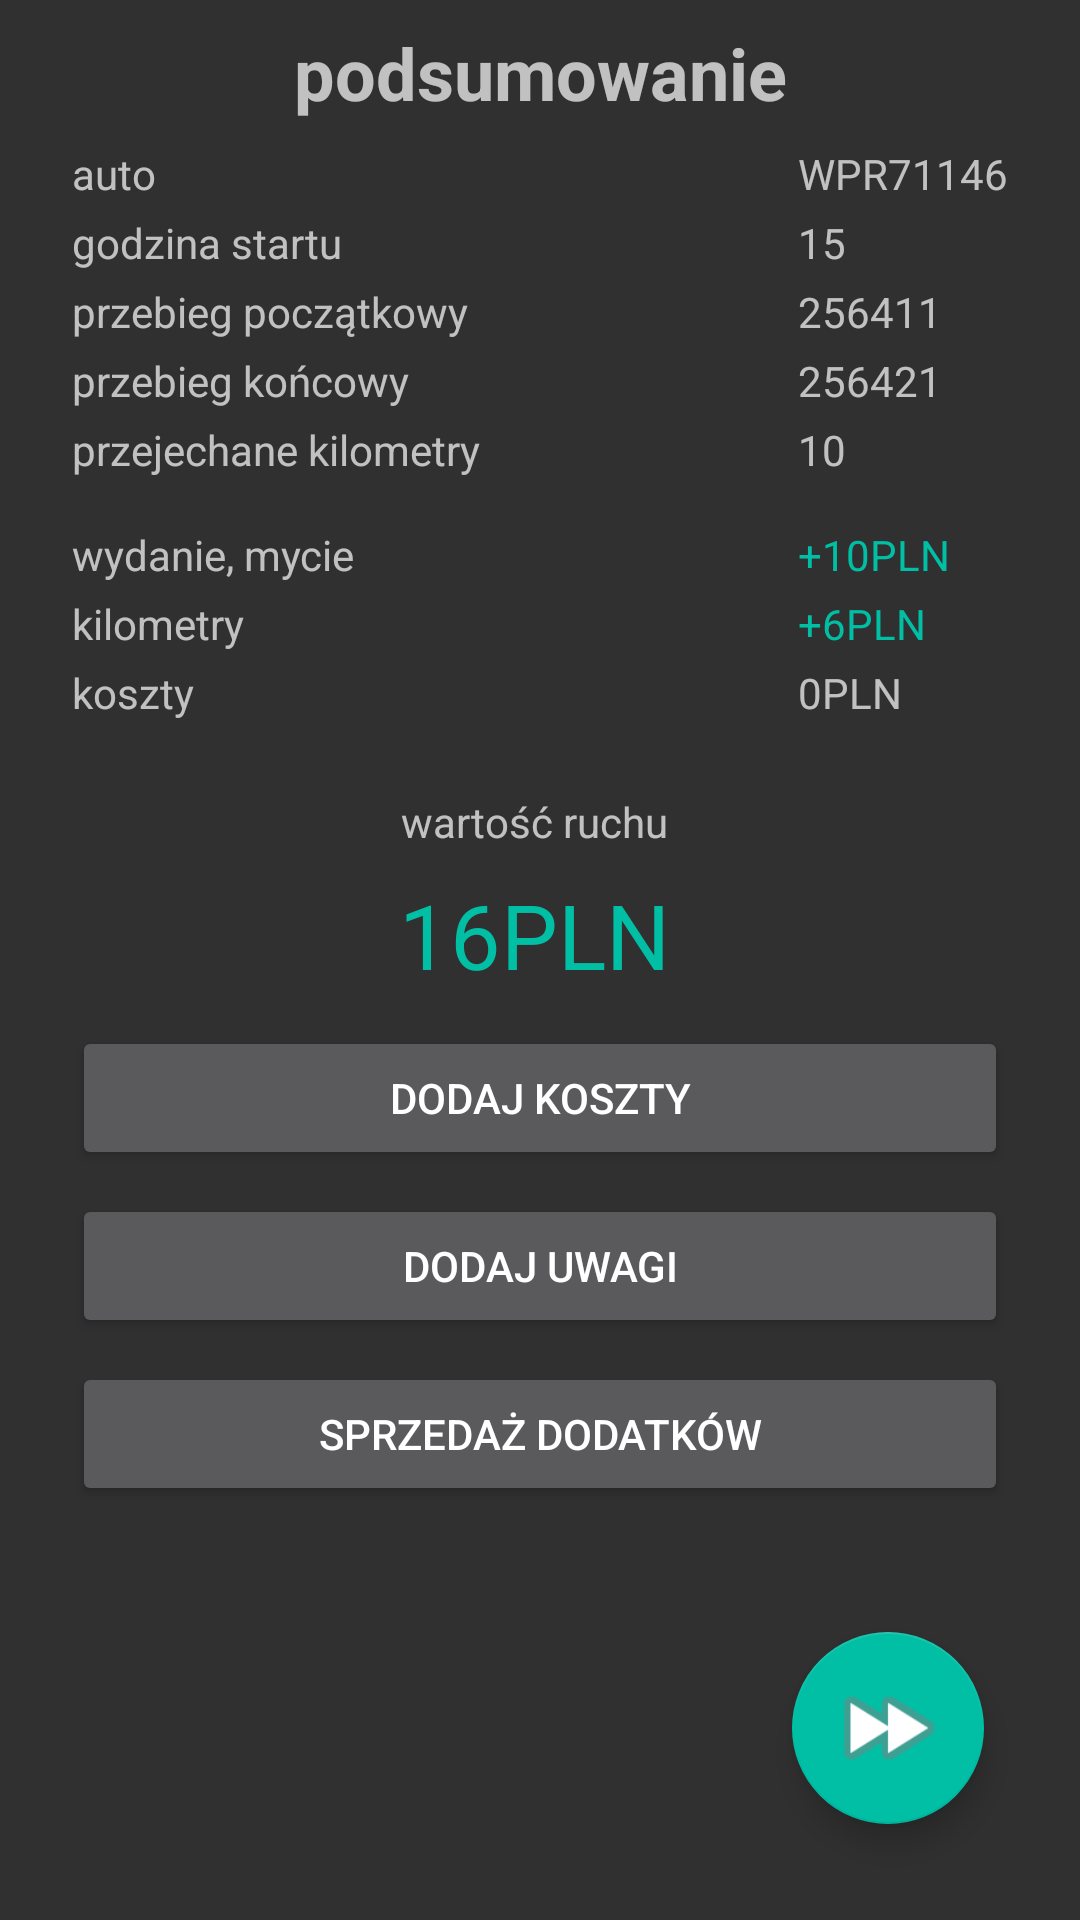

The Android layout XML behind this screen, and the referenced resources:
<!-- AndroidManifest.xml: application theme AppTheme -->
<!-- res/layout/activity_add_move3.xml -->
<?xml version="1.0" encoding="utf-8"?>
<androidx.constraintlayout.widget.ConstraintLayout xmlns:android="http://schemas.android.com/apk/res/android"
    xmlns:app="http://schemas.android.com/apk/res-auto"
    xmlns:tools="http://schemas.android.com/tools"
    android:layout_width="match_parent"
    android:layout_height="match_parent"
    tools:context=".Activities.AddMoveActivity3">

    <com.google.android.material.floatingactionbutton.FloatingActionButton
        android:id="@+id/fabStop"
        android:layout_width="wrap_content"
        android:layout_height="wrap_content"
        android:layout_marginEnd="32dp"
        android:layout_marginBottom="32dp"
        android:clickable="false"
        android:focusable="true"
        android:visibility="visible"
        app:fabCustomSize="64dp"
        app:fabSize="normal"
        app:layout_constraintBottom_toBottomOf="parent"
        app:layout_constraintEnd_toEndOf="parent"
        app:maxImageSize="40dp"
        app:srcCompat="@android:drawable/ic_media_ff" />

    <TextView
        android:id="@+id/textView5"
        android:layout_width="wrap_content"
        android:layout_height="wrap_content"
        android:layout_marginStart="24dp"
        android:layout_marginTop="8dp"
        android:text="auto"
        app:layout_constraintStart_toStartOf="parent"
        app:layout_constraintTop_toBottomOf="@+id/textView7" />

    <TextView
        android:id="@+id/tvCar"
        android:layout_width="wrap_content"
        android:layout_height="wrap_content"
        android:layout_marginEnd="24dp"
        android:text="WPR71146"
        app:layout_constraintBottom_toBottomOf="@+id/textView5"
        app:layout_constraintEnd_toEndOf="parent"
        app:layout_constraintTop_toTopOf="@+id/textView5" />

    <TextView
        android:id="@+id/textView8"
        android:layout_width="wrap_content"
        android:layout_height="wrap_content"
        android:layout_marginStart="24dp"
        android:layout_marginTop="4dp"
        android:text="godzina startu"
        app:layout_constraintStart_toStartOf="parent"
        app:layout_constraintTop_toBottomOf="@+id/textView5" />

    <TextView
        android:id="@+id/tvHour"
        android:layout_width="wrap_content"
        android:layout_height="wrap_content"
        android:text="15"
        app:layout_constraintBottom_toBottomOf="@+id/textView8"
        app:layout_constraintStart_toStartOf="@+id/tvCar"
        app:layout_constraintTop_toTopOf="@+id/textView8" />

    <TextView
        android:id="@+id/textView10"
        android:layout_width="wrap_content"
        android:layout_height="wrap_content"
        android:layout_marginStart="24dp"
        android:layout_marginTop="4dp"
        android:text="przebieg początkowy"
        app:layout_constraintStart_toStartOf="parent"
        app:layout_constraintTop_toBottomOf="@+id/textView8" />

    <TextView
        android:id="@+id/tvKmStart"
        android:layout_width="wrap_content"
        android:layout_height="wrap_content"
        android:text="256411"
        app:layout_constraintBottom_toBottomOf="@+id/textView10"
        app:layout_constraintStart_toStartOf="@+id/tvHour"
        app:layout_constraintTop_toTopOf="@+id/textView10" />

    <TextView
        android:id="@+id/textView12"
        android:layout_width="wrap_content"
        android:layout_height="wrap_content"
        android:layout_marginStart="24dp"
        android:layout_marginTop="4dp"
        android:text="przebieg końcowy"
        app:layout_constraintStart_toStartOf="parent"
        app:layout_constraintTop_toBottomOf="@+id/textView10" />

    <TextView
        android:id="@+id/tvKmStop"
        android:layout_width="wrap_content"
        android:layout_height="wrap_content"
        android:text="256421"
        app:layout_constraintBottom_toBottomOf="@+id/textView12"
        app:layout_constraintStart_toStartOf="@+id/tvKmStart"
        app:layout_constraintTop_toTopOf="@+id/textView12" />

    <TextView
        android:id="@+id/textView14"
        android:layout_width="wrap_content"
        android:layout_height="wrap_content"
        android:layout_marginStart="24dp"
        android:layout_marginTop="4dp"
        android:text="przejechane kilometry"
        app:layout_constraintStart_toStartOf="parent"
        app:layout_constraintTop_toBottomOf="@+id/textView12" />

    <TextView
        android:id="@+id/tvKilometers"
        android:layout_width="wrap_content"
        android:layout_height="wrap_content"
        android:text="10"
        app:layout_constraintBottom_toBottomOf="@+id/textView14"
        app:layout_constraintStart_toStartOf="@+id/tvKmStop"
        app:layout_constraintTop_toTopOf="@+id/textView14" />

    <TextView
        android:id="@+id/tvMoveTypes"
        android:layout_width="wrap_content"
        android:layout_height="wrap_content"
        android:layout_marginStart="24dp"
        android:layout_marginTop="16dp"
        android:text="wydanie, mycie"
        app:layout_constraintStart_toStartOf="parent"
        app:layout_constraintTop_toBottomOf="@+id/textView14" />

    <TextView
        android:id="@+id/tvMoveTypeValue"
        android:layout_width="wrap_content"
        android:layout_height="wrap_content"
        android:text="+10PLN"
        android:textColor="@color/colorAccent"
        app:layout_constraintBottom_toBottomOf="@+id/tvMoveTypes"
        app:layout_constraintStart_toStartOf="@+id/tvKilometers"
        app:layout_constraintTop_toTopOf="@+id/tvMoveTypes" />

    <TextView
        android:id="@+id/textView20"
        android:layout_width="wrap_content"
        android:layout_height="wrap_content"
        android:layout_marginStart="24dp"
        android:layout_marginTop="4dp"
        android:text="kilometry"
        app:layout_constraintStart_toStartOf="parent"
        app:layout_constraintTop_toBottomOf="@+id/tvMoveTypes" />

    <TextView
        android:id="@+id/tvKmValue"
        android:layout_width="wrap_content"
        android:layout_height="wrap_content"
        android:text="+6PLN"
        android:textColor="@color/colorAccent"
        app:layout_constraintBottom_toBottomOf="@+id/textView20"
        app:layout_constraintStart_toStartOf="@+id/tvMoveTypeValue"
        app:layout_constraintTop_toTopOf="@+id/textView20" />

    <TextView
        android:id="@+id/textView23"
        android:layout_width="wrap_content"
        android:layout_height="wrap_content"
        android:layout_marginTop="24dp"
        android:text="wartość ruchu"
        app:layout_constraintEnd_toEndOf="parent"
        app:layout_constraintHorizontal_bias="0.493"
        app:layout_constraintStart_toStartOf="parent"
        app:layout_constraintTop_toBottomOf="@+id/textView25" />

    <TextView
        android:id="@+id/tvValueSum"
        android:layout_width="wrap_content"
        android:layout_height="wrap_content"
        android:layout_marginTop="8dp"
        android:text="16PLN"
        android:textColor="@color/colorAccent"
        android:textSize="30sp"
        app:layout_constraintEnd_toEndOf="@+id/textView23"
        app:layout_constraintStart_toStartOf="@+id/textView23"
        app:layout_constraintTop_toBottomOf="@+id/textView23" />

    <TextView
        android:id="@+id/textView25"
        android:layout_width="wrap_content"
        android:layout_height="wrap_content"
        android:layout_marginStart="24dp"
        android:layout_marginTop="4dp"
        android:text="koszty"
        app:layout_constraintStart_toStartOf="parent"
        app:layout_constraintTop_toBottomOf="@+id/textView20" />

    <TextView
        android:id="@+id/tvCosts"
        android:layout_width="wrap_content"
        android:layout_height="wrap_content"
        android:text="0PLN"
        app:layout_constraintBottom_toBottomOf="@+id/textView25"
        app:layout_constraintStart_toStartOf="@+id/tvKmValue"
        app:layout_constraintTop_toTopOf="@+id/textView25" />

    <Button
        android:id="@+id/btnCosts"
        android:layout_width="0dp"
        android:layout_height="wrap_content"
        android:layout_marginStart="24dp"
        android:layout_marginEnd="24dp"
        android:layout_marginBottom="154dp"
        android:text="dodaj koszty"
        app:layout_constraintBottom_toTopOf="@+id/fabStop"
        app:layout_constraintEnd_toEndOf="parent"
        app:layout_constraintStart_toStartOf="parent" />

    <Button
        android:id="@+id/btnComment"
        android:layout_width="0dp"
        android:layout_height="wrap_content"
        android:layout_marginTop="8dp"
        android:text="dodaj uwagi"
        app:layout_constraintEnd_toEndOf="@+id/btnCosts"
        app:layout_constraintStart_toStartOf="@+id/btnCosts"
        app:layout_constraintTop_toBottomOf="@+id/btnCosts" />

    <Button
        android:id="@+id/btnExtra"
        android:layout_width="0dp"
        android:layout_height="wrap_content"
        android:layout_marginTop="8dp"
        android:text="sprzedaż dodatków"
        app:layout_constraintEnd_toEndOf="@+id/btnComment"
        app:layout_constraintStart_toStartOf="@+id/btnComment"
        app:layout_constraintTop_toBottomOf="@+id/btnComment" />

    <TextView
        android:id="@+id/textView7"
        android:layout_width="wrap_content"
        android:layout_height="wrap_content"
        android:layout_marginTop="8dp"
        android:text="podsumowanie"
        android:textSize="24sp"
        android:textStyle="bold"
        app:layout_constraintEnd_toEndOf="parent"
        app:layout_constraintStart_toStartOf="parent"
        app:layout_constraintTop_toTopOf="parent" />

</androidx.constraintlayout.widget.ConstraintLayout>
<!-- resources referenced by this layout -->
<resources>
  <color name="colorAccent">#00BFA5</color>
  <style name="AppTheme" parent="Theme.AppCompat.NoActionBar">
          
          <item name="colorPrimary">@color/colorPrimary</item>
          <item name="colorPrimaryDark">@color/colorPrimaryDark</item>
          <item name="colorAccent">@color/colorAccent</item>
          <item name="android:navigationBarColor">@color/colorPrimaryDark</item>
          <item name="android:statusBarColor">@color/colorPrimaryDark</item>
      </style>
  <color name="colorPrimary">#304FFE</color>
  <color name="colorPrimaryDark">#283593</color>
</resources>
